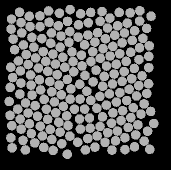

Source data for this figure (header and first rows):
57.54, 135.2, 0
48.16, 83.53, 0
49.44, 142.7, 0
60.26, 145.2, 0
70.26, 148.4, 0
80.1, 151.1, 0
89.86, 155.2, 0
97.69, 161.3, 0
98.48, 43.8, 0
87.51, 40.48, 0
78.41, 44.62, 0
71.46, 51.99, 0
61.87, 57.61, 0
53.83, 66.17, 0
46.25, 73.51, 0
38.46, 79.92, 0
40.31, 89.93, 0
40.89, 102.1, 0
39.89, 113.2, 0
45.52, 121.9, 0
48.1, 132, 0
41.11, 148.2, 0
51.45, 152.5, 0
62.46, 154.9, 0
71.88, 158.4, 0
81.82, 162.7, 0
87.31, 173.2, 0
90.11, 28.66, 0
79.39, 32.19, 0
69.03, 41.26, 0
60.04, 45.71, 0
51.99, 56.32, 0
43.42, 63.95, 0
34.57, 68.6, 0
30.76, 86.2, 0
32.58, 96.54, 0
30.21, 106.4, 0
29.29, 120.5, 0
37.73, 128.1, 0
40.2, 138.1, 0
30.79, 156.9, 0
43.01, 159.3, 0
54.74, 162, 0
63.64, 166.4, 0
73.12, 169.4, 0
68.54, 29.96, 0
59.87, 34.93, 0
50.04, 45.71, 0
41.74, 51.97, 0
33.23, 58.06, 0
30.01, 134.3, 0
31.83, 144.7, 0
32.09, 166.8, 0
45.34, 168.9, 0
49.24, 35.23, 0
41, 41.57, 0
31.19, 48.07, 0
39.55, 31.34, 0
31.51, 38.09, 0
141.1, 139.6, 0
151.7, 97.68, 0
... 147 more rows
